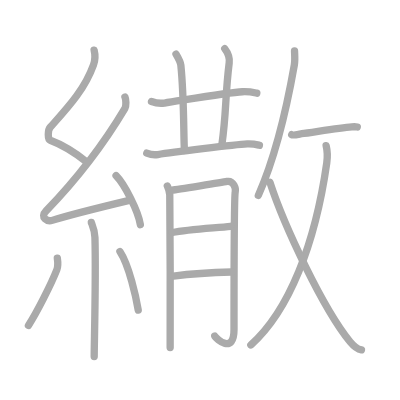
t = 0.00 s
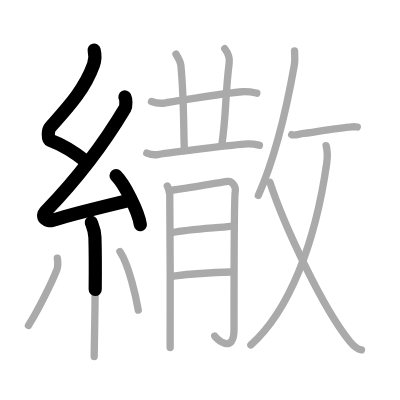
t = 3.50 s
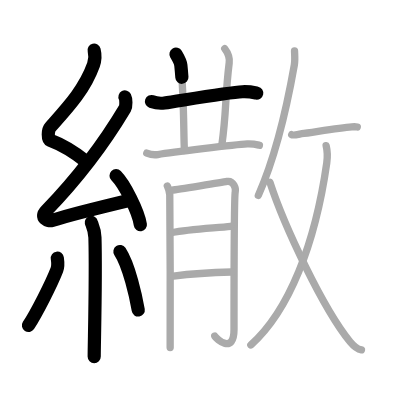
t = 7.25 s
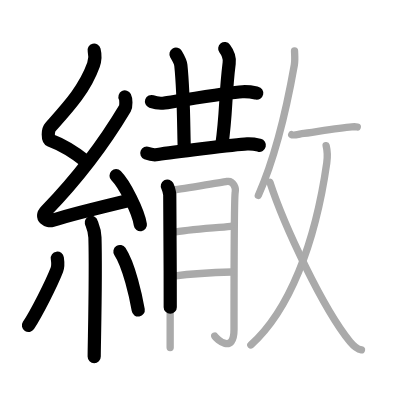
t = 10.75 s
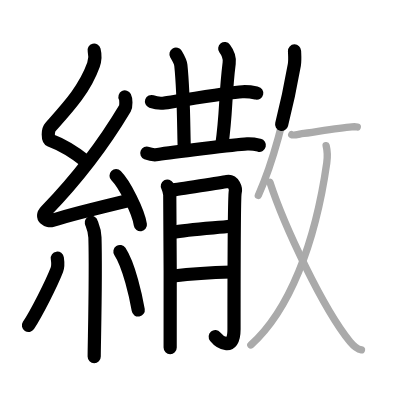
t = 14.50 s
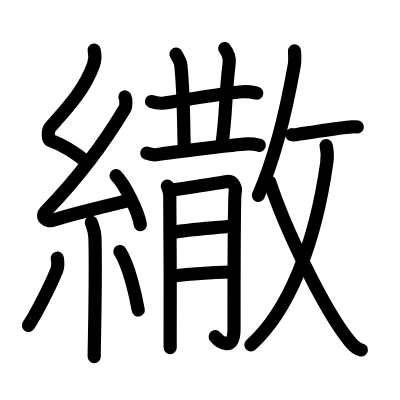
t = 18.00 s

The animated SVG that drew these frames (rendered in a browser with its animation timeline set to each time). Animation: 18 SMIL elements (animate=18); one cycle of 18.00 s.

<?xml version="1.0" standalone="no"?>
<!DOCTYPE svg PUBLIC "-//W3C//DTD SVG 1.1//EN"   "http://www.w3.org/Graphics/SVG/1.1/DTD/svg11.dtd">
<svg width="400px" height="400px"  version="1.1" xmlns="http://www.w3.org/2000/svg">
  <defs>
    <marker id="Triangle" viewBox="0 0 10 10" refX="0" refY="5" markerUnits="strokeWidth" markerWidth="3" style="stroke-opacity:0%;fill:#aaaaaa;" markerHeight="2" orient="auto">
      <path d="M 0 0 L 10 5 L 0 10 z" />
    </marker>
    
    <marker id="Arrow" viewBox="0 0 10 10" refX="5" refY="5" markerUnits="strokeWidth" markerWidth="1.8" style="stroke-opacity:0%;fill:#770000;" markerHeight="2" orient="auto">
      <path d="M 0 4 L 6 4 L 4 1 L 10 5 L 4 9 L 6 6 L 0 6 z" />
        <circle cx="5" cy="5" r="5" />
      </marker>
    
    <marker id="TriangleRed" viewBox="0 0 10 10" refX="0" refY="5" markerUnits="strokeWidth" markerWidth="3" style="stroke-opacity:0%;fill:#CC0000;" markerHeight="2" orient="auto">
      <path d="M 0 0 L 10 5 L 0 10 z" />
    </marker>
    
    <marker id="ArrowRed" viewBox="0 0 10 10" refX="5" refY="5" markerUnits="strokeWidth" markerWidth="1.8" style="stroke-opacity:0%;fill:#CC0000;" markerHeight="2" orient="auto">
      <path d="M 0 4 L 6 4 L 4 1 L 10 5 L 4 9 L 6 6 L 0 6 z" />
        <circle cx="5" cy="5" r="5" />
      </marker>
    
  </defs>
  
  <path style="fill:#ffffff; fill-opacity:100%; fill-rule:evenodd; stroke-width:0;" d="M 0 0 L 400px 0 L 400px 400px L 0 400px L 0 0" />

  <g transform="scale(3.6697247706422 3.6697247706422)">
<path style="fill:none; fill-opacity:0%; fill-rule:evenodd; stroke:#aaaaaa; stroke-opacity:100%; stroke-width: 1.5pt; stroke-linejoin:round; stroke-linecap:round;" d="M25.65 13.67c0.36 1.42 0.38 2.47-0.18 4.01C23 24.5 18.5 29.25 13.68 34.69c-0.67 0.75-0.72 3.27 0 3.54c3.81 1.42 6.64 3.28 9.91 5.88"></path>
<path style="fill:none; fill-opacity:0%; fill-rule:evenodd; stroke:#aaaaaa; stroke-opacity:100%; stroke-width: 1.5pt; stroke-linejoin:round; stroke-linecap:round;" d="M34.05 26.43c0.3 0.58 0.37 2.46 0 3.09c-5.8 9.73-13.49 19.68-21.48 27.94c-1.83 1.89 0.46 2.98 1.65 2.59c5-1.61 14.87-3.99 21.29-5.53"></path>
<path style="fill:none; fill-opacity:0%; fill-rule:evenodd; stroke:#aaaaaa; stroke-opacity:100%; stroke-width: 1.5pt; stroke-linejoin:round; stroke-linecap:round;" d="M31.63 47.88c2.34 2.36 6.04 9.69 6.62 13.35"></path>
<path style="fill:none; fill-opacity:0%; fill-rule:evenodd; stroke:#aaaaaa; stroke-opacity:100%; stroke-width: 1.5pt; stroke-linejoin:round; stroke-linecap:round;" d="M24.89 60.62c0.07 0.36 0.91 1.85 0.98 4.09c0.31 10.79-0.2 28.79-0.2 32.46"></path>
<path style="fill:none; fill-opacity:0%; fill-rule:evenodd; stroke:#aaaaaa; stroke-opacity:100%; stroke-width: 1.5pt; stroke-linejoin:round; stroke-linecap:round;" d="M15.62 70.35c0.13 0.86 0.11 2.55-0.13 3.17c-1.57 4.01-5.51 11.73-7.74 15.17"></path>
<path style="fill:none; fill-opacity:0%; fill-rule:evenodd; stroke:#aaaaaa; stroke-opacity:100%; stroke-width: 1.5pt; stroke-linejoin:round; stroke-linecap:round;" d="M32.68 68.54c2.5 3.77 4.41 12.52 4.99 15.94"></path>
<path style="fill:none; fill-opacity:0%; fill-rule:evenodd; stroke:#aaaaaa; stroke-opacity:100%; stroke-width: 1.5pt; stroke-linejoin:round; stroke-linecap:round;" d="M41.28 27.67c1.12 0.4 2.43 0.56 3.54 0.4c4.23-0.61 17.39-2.89 21.25-3.07c1.86-0.09 2.98 0.19 3.91 0.39"></path>
<path style="fill:none; fill-opacity:0%; fill-rule:evenodd; stroke:#aaaaaa; stroke-opacity:100%; stroke-width: 1.5pt; stroke-linejoin:round; stroke-linecap:round;" d="M47.96 14.75c0.93 1.58 1.22 2.06 1.32 3.02C50.21 26.85 50 37.7 50.26 41"></path>
<path style="fill:none; fill-opacity:0%; fill-rule:evenodd; stroke:#aaaaaa; stroke-opacity:100%; stroke-width: 1.5pt; stroke-linejoin:round; stroke-linecap:round;" d="M61.24 13.25c0.76 1 1.42 2.31 1.21 3.93c-1.18 9.55-0.71 13.33-2 22.32"></path>
<path style="fill:none; fill-opacity:0%; fill-rule:evenodd; stroke:#aaaaaa; stroke-opacity:100%; stroke-width: 1.5pt; stroke-linejoin:round; stroke-linecap:round;" d="M40 41.73c0.95 0.38 2.07 0.53 3.01 0.38c3.6-0.57 21.07-2.72 24.35-2.89c1.58-0.08 2.54 0.18 3.33 0.37"></path>
<path style="fill:none; fill-opacity:0%; fill-rule:evenodd; stroke:#aaaaaa; stroke-opacity:100%; stroke-width: 1.5pt; stroke-linejoin:round; stroke-linecap:round;" d="M45.6 50.7c0.33 0.6 0.55 1.7 0.66 2.3c0.11 0.6 0.16 40.37 0.11 41.71"></path>
<path style="fill:none; fill-opacity:0%; fill-rule:evenodd; stroke:#aaaaaa; stroke-opacity:100%; stroke-width: 1.5pt; stroke-linejoin:round; stroke-linecap:round;" d="M46.93 51.8c1.32-0.15 13.98-2.18 14.96-2.35c1.77-0.3 2.43 1.95 2.21 2.85c-0.21 0.87-0.33 25.26-0.33 37.42c0 7.03-4.81 2.6-5.25 1.85"></path>
<path style="fill:none; fill-opacity:0%; fill-rule:evenodd; stroke:#aaaaaa; stroke-opacity:100%; stroke-width: 1.5pt; stroke-linejoin:round; stroke-linecap:round;" d="M46.93 63.36c4.53-0.9 11.92-1.25 15.9-1.7"></path>
<path style="fill:none; fill-opacity:0%; fill-rule:evenodd; stroke:#aaaaaa; stroke-opacity:100%; stroke-width: 1.5pt; stroke-linejoin:round; stroke-linecap:round;" d="M47.26 75.22c3.53-0.45 10.49-0.97 15.84-1.1"></path>
<path style="fill:none; fill-opacity:0%; fill-rule:evenodd; stroke:#aaaaaa; stroke-opacity:100%; stroke-width: 1.5pt; stroke-linejoin:round; stroke-linecap:round;" d="M80.26 13.89c0.03 0.94 0.17 2.48-0.05 3.77c-1.46 8.28-4.75 24.12-9.81 35.58"></path>
<path style="fill:none; fill-opacity:0%; fill-rule:evenodd; stroke:#aaaaaa; stroke-opacity:100%; stroke-width: 1.5pt; stroke-linejoin:round; stroke-linecap:round;" d="M79.49 36.7c0.45 0.23 2.27-0.22 2.72-0.27c2.36-0.24 9.95-1.63 13.65-1.87c0.8-0.05 1.29-0.01 1.5 0.04"></path>
<path style="fill:none; fill-opacity:0%; fill-rule:evenodd; stroke:#aaaaaa; stroke-opacity:100%; stroke-width: 1.5pt; stroke-linejoin:round; stroke-linecap:round;" d="M88.87 39.68c0.33 1.33 0.51 2.29 0.17 4.72C85.88 66.54 78.75 84.7 68.35 94"></path>
<path style="fill:none; fill-opacity:0%; fill-rule:evenodd; stroke:#aaaaaa; stroke-opacity:100%; stroke-width: 1.5pt; stroke-linejoin:round; stroke-linecap:round;" d="M73.54 49.65C77.5 61.75 88 84 95.39 93.13c1.36 1.67 2.07 2.04 3.11 2.22"></path>

<path style="fill:none; fill-opacity:0%; fill-rule:evenodd; stroke:#000000; stroke-opacity:100%; stroke-width: 2.7pt; stroke-linejoin:round; stroke-linecap:round;" d="M25.65 13.67c0.36 1.42 0.38 2.47-0.18 4.01C23 24.5 18.5 29.25 13.68 34.69c-0.67 0.75-0.72 3.27 0 3.54c3.81 1.42 6.64 3.28 9.91 5.88" pathLength="100" stroke-dashoffset="100" stroke-dasharray="100 105"><animate id="dashAnim1" attributeName="stroke-dashoffset" from="100" to="0" dur="1s" calcMode="linear" fill="freeze"/></path>
<path style="fill:none; fill-opacity:0%; fill-rule:evenodd; stroke:#000000; stroke-opacity:100%; stroke-width: 2.7pt; stroke-linejoin:round; stroke-linecap:round;" d="M34.05 26.43c0.3 0.58 0.37 2.46 0 3.09c-5.8 9.73-13.49 19.68-21.48 27.94c-1.83 1.89 0.46 2.98 1.65 2.59c5-1.61 14.87-3.99 21.29-5.53" pathLength="100" stroke-dashoffset="100" stroke-dasharray="100 105"><animate id="dashAnim2" attributeName="stroke-dashoffset" from="100" to="0" dur="1s" calcMode="linear" begin="dashAnim1.end" fill="freeze"/></path>
<path style="fill:none; fill-opacity:0%; fill-rule:evenodd; stroke:#000000; stroke-opacity:100%; stroke-width: 2.7pt; stroke-linejoin:round; stroke-linecap:round;" d="M31.63 47.88c2.34 2.36 6.04 9.69 6.62 13.35" pathLength="100" stroke-dashoffset="100" stroke-dasharray="100 105"><animate id="dashAnim3" attributeName="stroke-dashoffset" from="100" to="0" dur="1s" calcMode="linear" begin="dashAnim2.end" fill="freeze"/></path>
<path style="fill:none; fill-opacity:0%; fill-rule:evenodd; stroke:#000000; stroke-opacity:100%; stroke-width: 2.7pt; stroke-linejoin:round; stroke-linecap:round;" d="M24.89 60.62c0.07 0.36 0.91 1.85 0.98 4.09c0.31 10.79-0.2 28.79-0.2 32.46" pathLength="100" stroke-dashoffset="100" stroke-dasharray="100 105"><animate id="dashAnim4" attributeName="stroke-dashoffset" from="100" to="0" dur="1s" calcMode="linear" begin="dashAnim3.end" fill="freeze"/></path>
<path style="fill:none; fill-opacity:0%; fill-rule:evenodd; stroke:#000000; stroke-opacity:100%; stroke-width: 2.7pt; stroke-linejoin:round; stroke-linecap:round;" d="M15.62 70.35c0.13 0.86 0.11 2.55-0.13 3.17c-1.57 4.01-5.51 11.73-7.74 15.17" pathLength="100" stroke-dashoffset="100" stroke-dasharray="100 105"><animate id="dashAnim5" attributeName="stroke-dashoffset" from="100" to="0" dur="1s" calcMode="linear" begin="dashAnim4.end" fill="freeze"/></path>
<path style="fill:none; fill-opacity:0%; fill-rule:evenodd; stroke:#000000; stroke-opacity:100%; stroke-width: 2.7pt; stroke-linejoin:round; stroke-linecap:round;" d="M32.68 68.54c2.5 3.77 4.41 12.52 4.99 15.94" pathLength="100" stroke-dashoffset="100" stroke-dasharray="100 105"><animate id="dashAnim6" attributeName="stroke-dashoffset" from="100" to="0" dur="1s" calcMode="linear" begin="dashAnim5.end" fill="freeze"/></path>
<path style="fill:none; fill-opacity:0%; fill-rule:evenodd; stroke:#000000; stroke-opacity:100%; stroke-width: 2.7pt; stroke-linejoin:round; stroke-linecap:round;" d="M41.28 27.67c1.12 0.4 2.43 0.56 3.54 0.4c4.23-0.61 17.39-2.89 21.25-3.07c1.86-0.09 2.98 0.19 3.91 0.39" pathLength="100" stroke-dashoffset="100" stroke-dasharray="100 105"><animate id="dashAnim7" attributeName="stroke-dashoffset" from="100" to="0" dur="1s" calcMode="linear" begin="dashAnim6.end" fill="freeze"/></path>
<path style="fill:none; fill-opacity:0%; fill-rule:evenodd; stroke:#000000; stroke-opacity:100%; stroke-width: 2.7pt; stroke-linejoin:round; stroke-linecap:round;" d="M47.96 14.75c0.93 1.58 1.22 2.06 1.32 3.02C50.21 26.85 50 37.7 50.26 41" pathLength="100" stroke-dashoffset="100" stroke-dasharray="100 105"><animate id="dashAnim8" attributeName="stroke-dashoffset" from="100" to="0" dur="1s" calcMode="linear" begin="dashAnim7.end" fill="freeze"/></path>
<path style="fill:none; fill-opacity:0%; fill-rule:evenodd; stroke:#000000; stroke-opacity:100%; stroke-width: 2.7pt; stroke-linejoin:round; stroke-linecap:round;" d="M61.24 13.25c0.76 1 1.42 2.31 1.21 3.93c-1.18 9.55-0.71 13.33-2 22.32" pathLength="100" stroke-dashoffset="100" stroke-dasharray="100 105"><animate id="dashAnim9" attributeName="stroke-dashoffset" from="100" to="0" dur="1s" calcMode="linear" begin="dashAnim8.end" fill="freeze"/></path>
<path style="fill:none; fill-opacity:0%; fill-rule:evenodd; stroke:#000000; stroke-opacity:100%; stroke-width: 2.7pt; stroke-linejoin:round; stroke-linecap:round;" d="M40 41.73c0.95 0.38 2.07 0.53 3.01 0.38c3.6-0.57 21.07-2.72 24.35-2.89c1.58-0.08 2.54 0.18 3.33 0.37" pathLength="100" stroke-dashoffset="100" stroke-dasharray="100 105"><animate id="dashAnim10" attributeName="stroke-dashoffset" from="100" to="0" dur="1s" calcMode="linear" begin="dashAnim9.end" fill="freeze"/></path>
<path style="fill:none; fill-opacity:0%; fill-rule:evenodd; stroke:#000000; stroke-opacity:100%; stroke-width: 2.7pt; stroke-linejoin:round; stroke-linecap:round;" d="M45.6 50.7c0.33 0.6 0.55 1.7 0.66 2.3c0.11 0.6 0.16 40.37 0.11 41.71" pathLength="100" stroke-dashoffset="100" stroke-dasharray="100 105"><animate id="dashAnim11" attributeName="stroke-dashoffset" from="100" to="0" dur="1s" calcMode="linear" begin="dashAnim10.end" fill="freeze"/></path>
<path style="fill:none; fill-opacity:0%; fill-rule:evenodd; stroke:#000000; stroke-opacity:100%; stroke-width: 2.7pt; stroke-linejoin:round; stroke-linecap:round;" d="M46.93 51.8c1.32-0.15 13.98-2.18 14.96-2.35c1.77-0.3 2.43 1.95 2.21 2.85c-0.21 0.87-0.33 25.26-0.33 37.42c0 7.03-4.81 2.6-5.25 1.85" pathLength="100" stroke-dashoffset="100" stroke-dasharray="100 105"><animate id="dashAnim12" attributeName="stroke-dashoffset" from="100" to="0" dur="1s" calcMode="linear" begin="dashAnim11.end" fill="freeze"/></path>
<path style="fill:none; fill-opacity:0%; fill-rule:evenodd; stroke:#000000; stroke-opacity:100%; stroke-width: 2.7pt; stroke-linejoin:round; stroke-linecap:round;" d="M46.93 63.36c4.53-0.9 11.92-1.25 15.9-1.7" pathLength="100" stroke-dashoffset="100" stroke-dasharray="100 105"><animate id="dashAnim13" attributeName="stroke-dashoffset" from="100" to="0" dur="1s" calcMode="linear" begin="dashAnim12.end" fill="freeze"/></path>
<path style="fill:none; fill-opacity:0%; fill-rule:evenodd; stroke:#000000; stroke-opacity:100%; stroke-width: 2.7pt; stroke-linejoin:round; stroke-linecap:round;" d="M47.26 75.22c3.53-0.45 10.49-0.97 15.84-1.1" pathLength="100" stroke-dashoffset="100" stroke-dasharray="100 105"><animate id="dashAnim14" attributeName="stroke-dashoffset" from="100" to="0" dur="1s" calcMode="linear" begin="dashAnim13.end" fill="freeze"/></path>
<path style="fill:none; fill-opacity:0%; fill-rule:evenodd; stroke:#000000; stroke-opacity:100%; stroke-width: 2.7pt; stroke-linejoin:round; stroke-linecap:round;" d="M80.26 13.89c0.03 0.94 0.17 2.48-0.05 3.77c-1.46 8.28-4.75 24.12-9.81 35.58" pathLength="100" stroke-dashoffset="100" stroke-dasharray="100 105"><animate id="dashAnim15" attributeName="stroke-dashoffset" from="100" to="0" dur="1s" calcMode="linear" begin="dashAnim14.end" fill="freeze"/></path>
<path style="fill:none; fill-opacity:0%; fill-rule:evenodd; stroke:#000000; stroke-opacity:100%; stroke-width: 2.7pt; stroke-linejoin:round; stroke-linecap:round;" d="M79.49 36.7c0.45 0.23 2.27-0.22 2.72-0.27c2.36-0.24 9.95-1.63 13.65-1.87c0.8-0.05 1.29-0.01 1.5 0.04" pathLength="100" stroke-dashoffset="100" stroke-dasharray="100 105"><animate id="dashAnim16" attributeName="stroke-dashoffset" from="100" to="0" dur="1s" calcMode="linear" begin="dashAnim15.end" fill="freeze"/></path>
<path style="fill:none; fill-opacity:0%; fill-rule:evenodd; stroke:#000000; stroke-opacity:100%; stroke-width: 2.7pt; stroke-linejoin:round; stroke-linecap:round;" d="M88.87 39.68c0.33 1.33 0.51 2.29 0.17 4.72C85.88 66.54 78.75 84.7 68.35 94" pathLength="100" stroke-dashoffset="100" stroke-dasharray="100 105"><animate id="dashAnim17" attributeName="stroke-dashoffset" from="100" to="0" dur="1s" calcMode="linear" begin="dashAnim16.end" fill="freeze"/></path>
<path style="fill:none; fill-opacity:0%; fill-rule:evenodd; stroke:#000000; stroke-opacity:100%; stroke-width: 2.7pt; stroke-linejoin:round; stroke-linecap:round;" d="M73.54 49.65C77.5 61.75 88 84 95.39 93.13c1.36 1.67 2.07 2.04 3.11 2.22" pathLength="100" stroke-dashoffset="100" stroke-dasharray="100 105"><animate id="dashAnim18" attributeName="stroke-dashoffset" from="100" to="0" dur="1s" calcMode="linear" begin="dashAnim17.end" fill="freeze"/></path>

</g>

</svg>  
          
